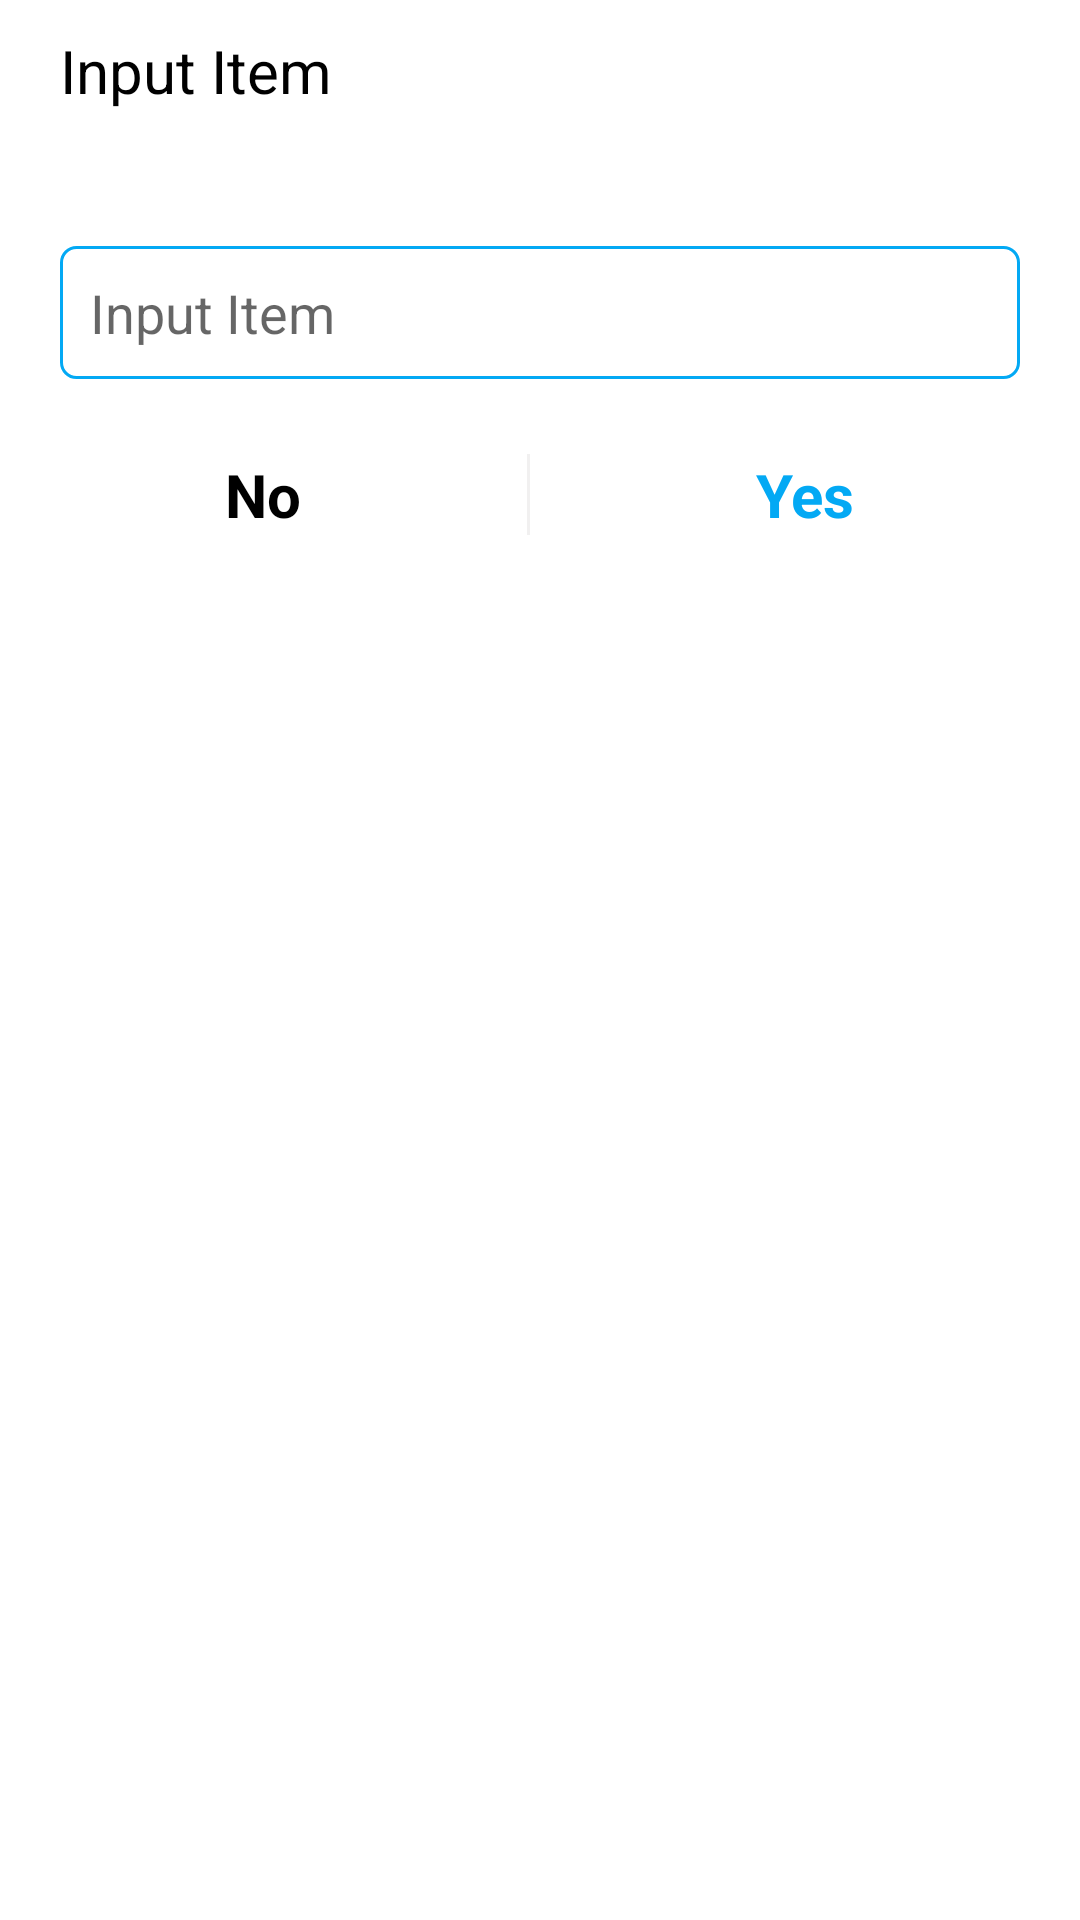

Write the Android layout XML for this screen, with the resource values it uses.
<!-- AndroidManifest.xml: application theme Theme.Random -->
<!-- res/layout/dialog_input_item_fragment.xml -->
<?xml version="1.0" encoding="utf-8"?>
<androidx.cardview.widget.CardView
    xmlns:android="http://schemas.android.com/apk/res/android"
    xmlns:app="http://schemas.android.com/apk/res-auto"
    android:layout_width="300dp"
    android:layout_height="wrap_content"
    app:cardCornerRadius="15dp"
    app:cardElevation="0dp"
    android:layout_gravity=""
    android:background="?attr/colorOnPrimary"
    app:layout_constraintBottom_toBottomOf="parent"
    app:layout_constraintLeft_toLeftOf="parent"
    app:layout_constraintRight_toRightOf="parent"
    app:layout_constraintTop_toTopOf="parent">

    <LinearLayout
        android:layout_width="match_parent"
        android:layout_height="wrap_content"
        android:orientation="vertical">

        <TextView
            android:id="@+id/tvTitle"
            android:layout_width="match_parent"
            android:layout_height="wrap_content"
            android:paddingVertical="10dp"
            android:paddingStart="20dp"
            android:layout_marginBottom="20dp"
            android:text="@string/input_item_label"
            android:textColor="@color/black"
            android:textSize="20sp"
            android:textStyle="normal" />

        <EditText
            android:id="@+id/edtInput"
            android:visibility="visible"
            android:layout_marginHorizontal="20dp"
            android:paddingVertical="10dp"
            android:paddingStart="10dp"
            android:layout_marginVertical="15dp"
            android:layout_width="match_parent"
            android:layout_height="wrap_content"
            android:background="@drawable/bg_editext"
            android:ems="10"
            android:textColorLink="@color/black"
            android:hint="@string/input_item_label"
            android:paddingLeft="0dp" />



        <LinearLayout
            android:id="@+id/llButton"
            android:layout_width="match_parent"
            android:layout_height="wrap_content"
            android:layout_marginBottom="10dp"
            android:layout_marginTop="10dp"
            android:gravity="center"
            android:orientation="horizontal">

            <TextView
                android:id="@+id/tvDegree"
                android:layout_width="wrap_content"
                android:layout_height="wrap_content"
                android:layout_weight="1"
                android:gravity="center"
                android:text="@string/no_label"
                android:textAllCaps="false"
                android:textColor="@color/black"
                android:textSize="20sp"
                android:textStyle="bold" />
            <View
                android:background="@color/colorF1F0F0"
                android:layout_width="1dp"
                android:layout_height="match_parent" />

            <TextView
                android:id="@+id/tvAgree"
                android:layout_width="wrap_content"
                android:layout_height="wrap_content"
                android:layout_weight="1"
                android:gravity="center"
                android:text="@string/yes_label"
                android:textAllCaps="false"
                android:textColor="@color/color03A9F4"
                android:textSize="20sp"
                android:textStyle="bold" />

        </LinearLayout>
    </LinearLayout>

</androidx.cardview.widget.CardView>
<!-- resources referenced by this layout -->
<resources>
  <color name="black">#FF000000</color>
  <color name="color03A9F4">#03A9F4</color>
  <color name="colorF1F0F0">#F1F0F0</color>
  <!-- drawable bg_editext (drawable) -->
  <?xml version="1.0" encoding="utf-8"?>
  <shape xmlns:android="http://schemas.android.com/apk/res/android"
      android:shape="rectangle">
      <corners android:radius="5dp"/>
      <stroke android:color="@color/color03A9F4"
          android:width="1dp" />
  
  </shape>
  <string name="input_item_label">Input Item</string>
  <string name="no_label">No</string>
  <string name="yes_label">Yes</string>
  <style name="Theme.Random" parent="Theme.MaterialComponents.DayNight.NoActionBar">
          
          <item name="colorPrimary">#03A9F4</item>
          <item name="colorPrimaryVariant">@color/purple_700</item>
          <item name="colorOnPrimary">@color/white</item>
          
          <item name="colorSecondary">@color/teal_200</item>
          <item name="colorSecondaryVariant">@color/teal_700</item>
          <item name="colorOnSecondary">@color/black</item>
          
          <item name="android:statusBarColor" tools:targetApi="l">#03A9F4</item>
          
      </style>
  <color name="purple_700">#FF3700B3</color>
  <color name="white">#FFFFFFFF</color>
  <color name="teal_200">#FF03DAC5</color>
  <color name="teal_700">#FF018786</color>
</resources>
